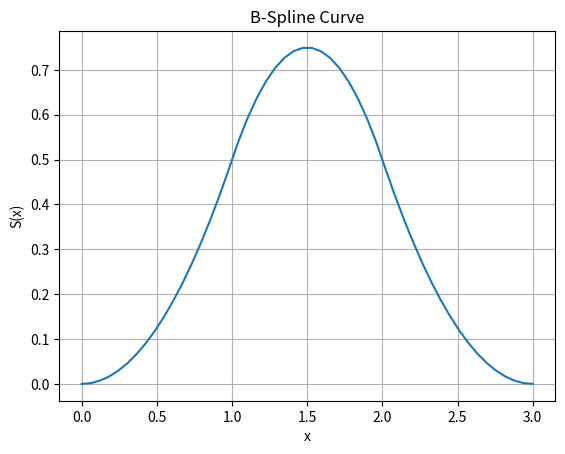

This figure's Python source:
from typing import Sequence
import numpy as np
import matplotlib.pyplot as plt


class BSpline:
    def __init__(
        self,
        t: Sequence[float],  # knots
        c: Sequence[float],  # control points
        d: int,  # degree
    ):
        """
        t = knots
        c = bspline coefficients / control points
        d = bspline degree
        """
        self.t = t
        self.c = c
        self.d = d
        assert self.is_valid()

    def is_valid(self) -> bool:
        """Check if the B-spline configuration is valid."""
        return self.d == len(self.t) - len(self.c) - 1


    def bases(self, x: float, k: int, i: int) -> float:
        """
        Evaluate the B-spline basis function i, k at input position x.
        (Note that i, k start at 0.)
        """
        if k == 0:  # base case
            # print("base case!")
            if self.t[i] <= x and self.t[i + 1] > x:
                return 1
            else:
                return 0
        else:
            # print("recurring...")
            return (
                (x - self.t[i]) / (self.t[i + k] - self.t[i]) * self.bases(x, k - 1, i)
            ) + (
                (self.t[i + k + 1] - x)
                / (self.t[i + k + 1] - self.t[i + 1])
                * self.bases(x, k - 1, i + 1)
            )

    def interp(self, x: float) -> float:
        """Evaluate the B-spline at input position x."""
        return self.bases(x=x, k=self.d, i=0)


if __name__ == "__main__":
    t = [0, 1, 2, 3, 4]  # set some knots. change this.
    c = [0, 3]  # set some control points (such as control colors). change this.
    d = 2  # set the degree.  change this.
    spline = BSpline(t, c, d)
    # now interpolate at some value
    x = np.linspace(0, 3)
    y = [spline.interp(v) for v in x]

    plt.plot(x, y)
    plt.title("B-Spline Curve")
    plt.xlabel("x")
    plt.ylabel("S(x)")
    plt.grid(True)
    plt.show()
